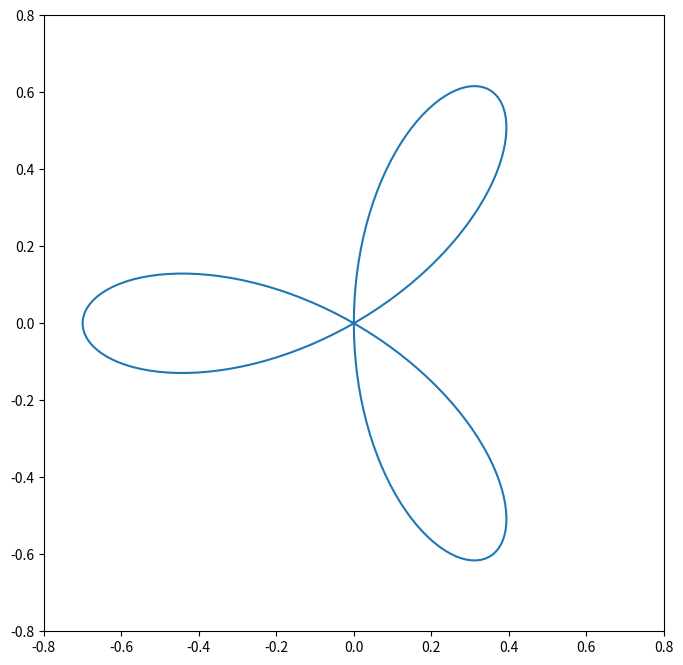

This figure's Python source:
#!/usr/bin/env python3
# -*- coding: utf-8 -*-

import numpy as np
import matplotlib.pyplot as plt

# Build datas ###############

t = np.linspace(0, np.pi, 200)

x = 0.7 * np.sin(t) * np.sin(3. * t)
y = 0.7 * np.cos(t) * np.sin(3. * t)

# Plot data #################

fig = plt.figure(figsize=(8.0, 8.0))
ax = fig.add_subplot(111)

ax.plot(x, y)

ax.set_xlim([-0.8, 0.8])
ax.set_ylim([-0.8, 0.8])

# Save file and plot ########

plt.savefig("parametric_curve.png")

plt.show()

